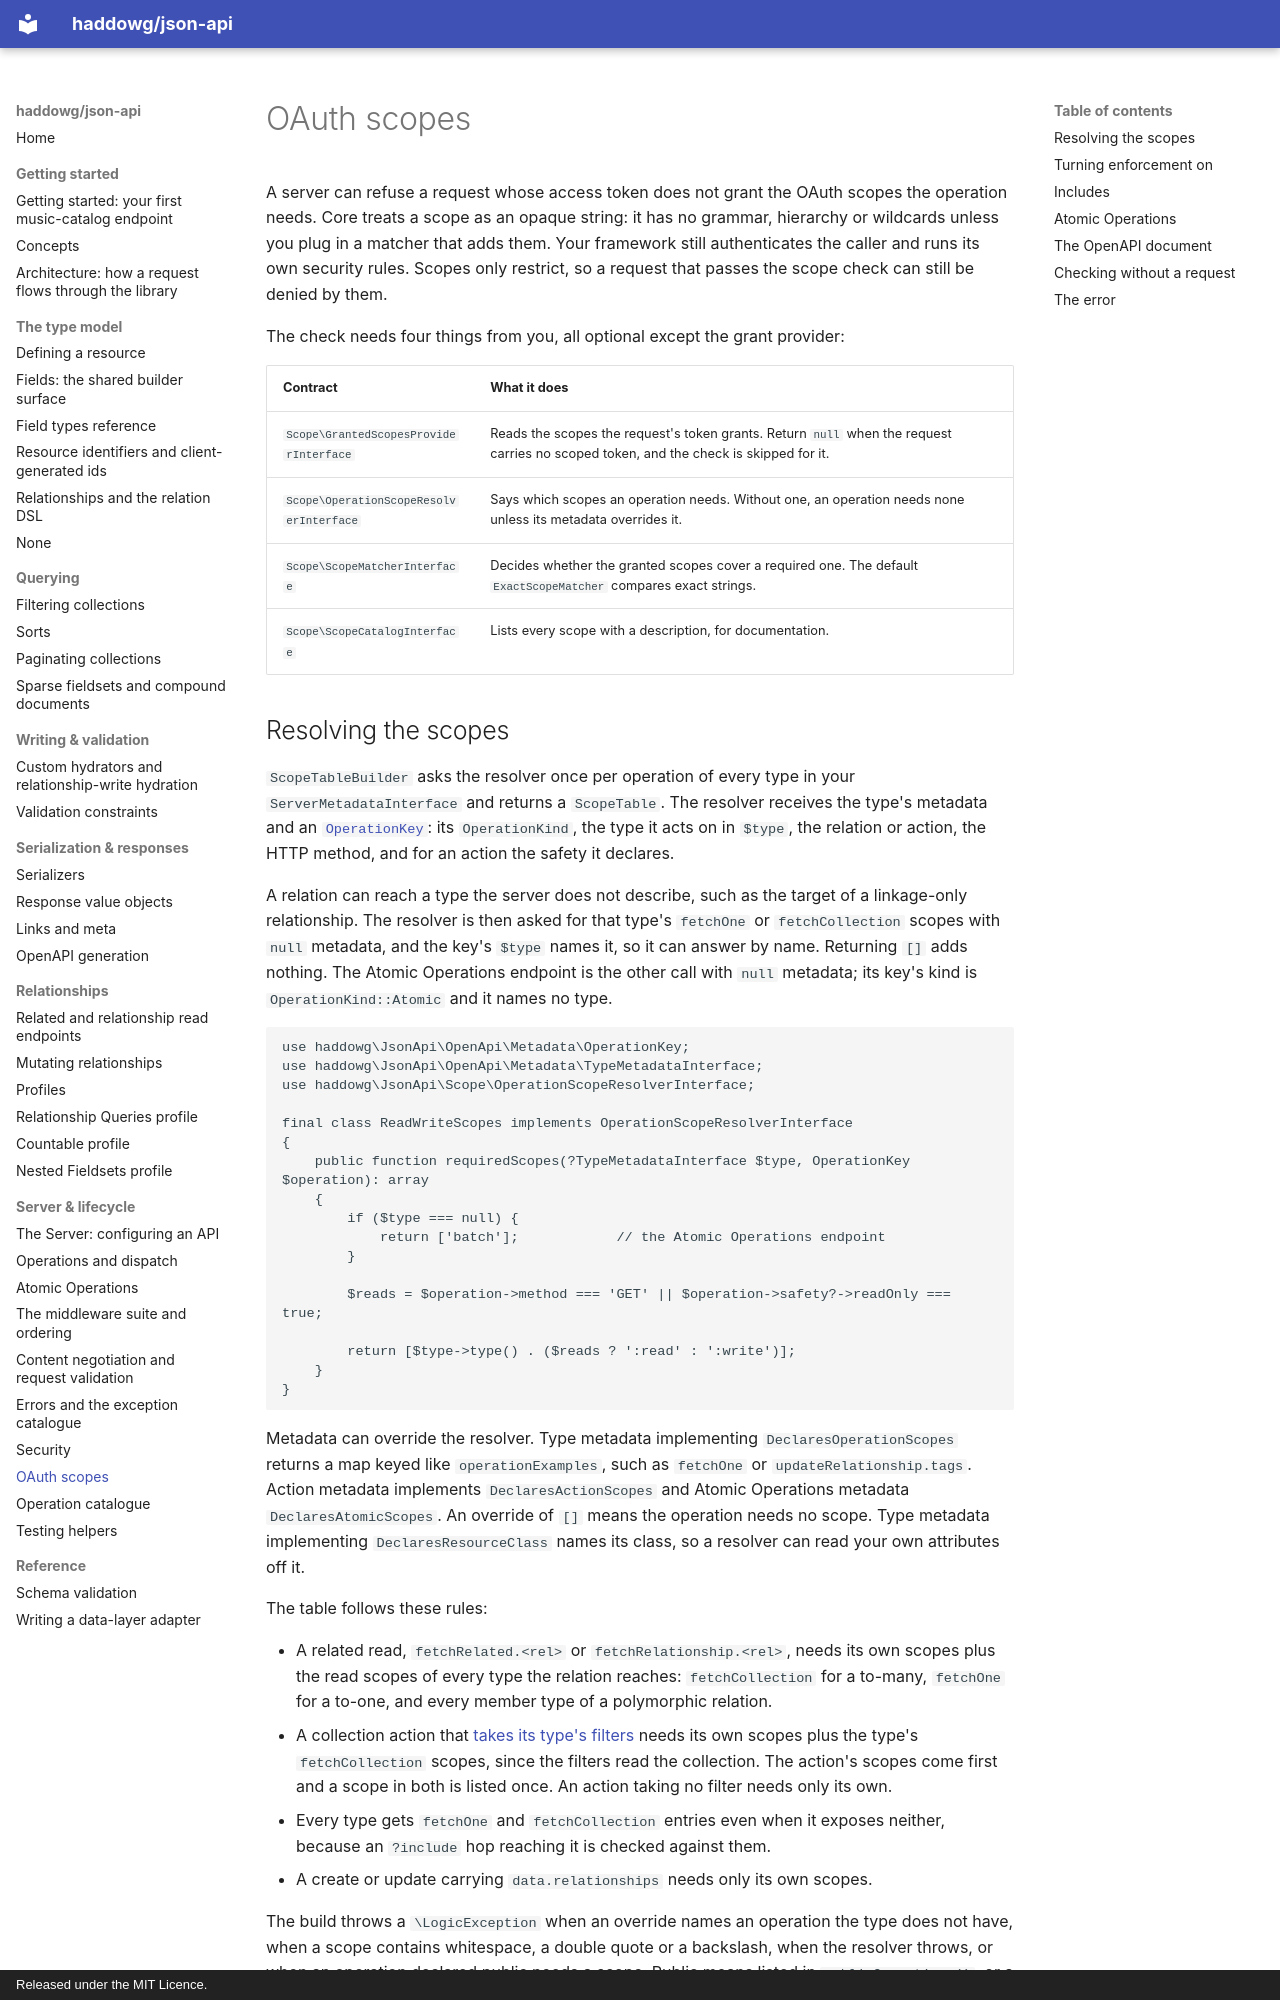

repository: haddowg/json-api · page: scopes/index.html · generator: mkdocs · copyright: Released under the MIT Licence.

# OAuth scopes

A server can refuse a request whose access token does not grant the OAuth scopes the
operation needs. Core treats a scope as an opaque string: it has no grammar, hierarchy or
wildcards unless you plug in a matcher that adds them. Your framework still authenticates
the caller and runs its own security rules. Scopes only restrict, so a request that passes
the scope check can still be denied by them.

The check needs four things from you, all optional except the grant provider:

| Contract | What it does |
|---|---|
| `Scope\GrantedScopesProviderInterface` | Reads the scopes the request's token grants. Return `null` when the request carries no scoped token, and the check is skipped for it. |
| `Scope\OperationScopeResolverInterface` | Says which scopes an operation needs. Without one, an operation needs none unless its metadata overrides it. |
| `Scope\ScopeMatcherInterface` | Decides whether the granted scopes cover a required one. The default `ExactScopeMatcher` compares exact strings. |
| `Scope\ScopeCatalogInterface` | Lists every scope with a description, for documentation. |
